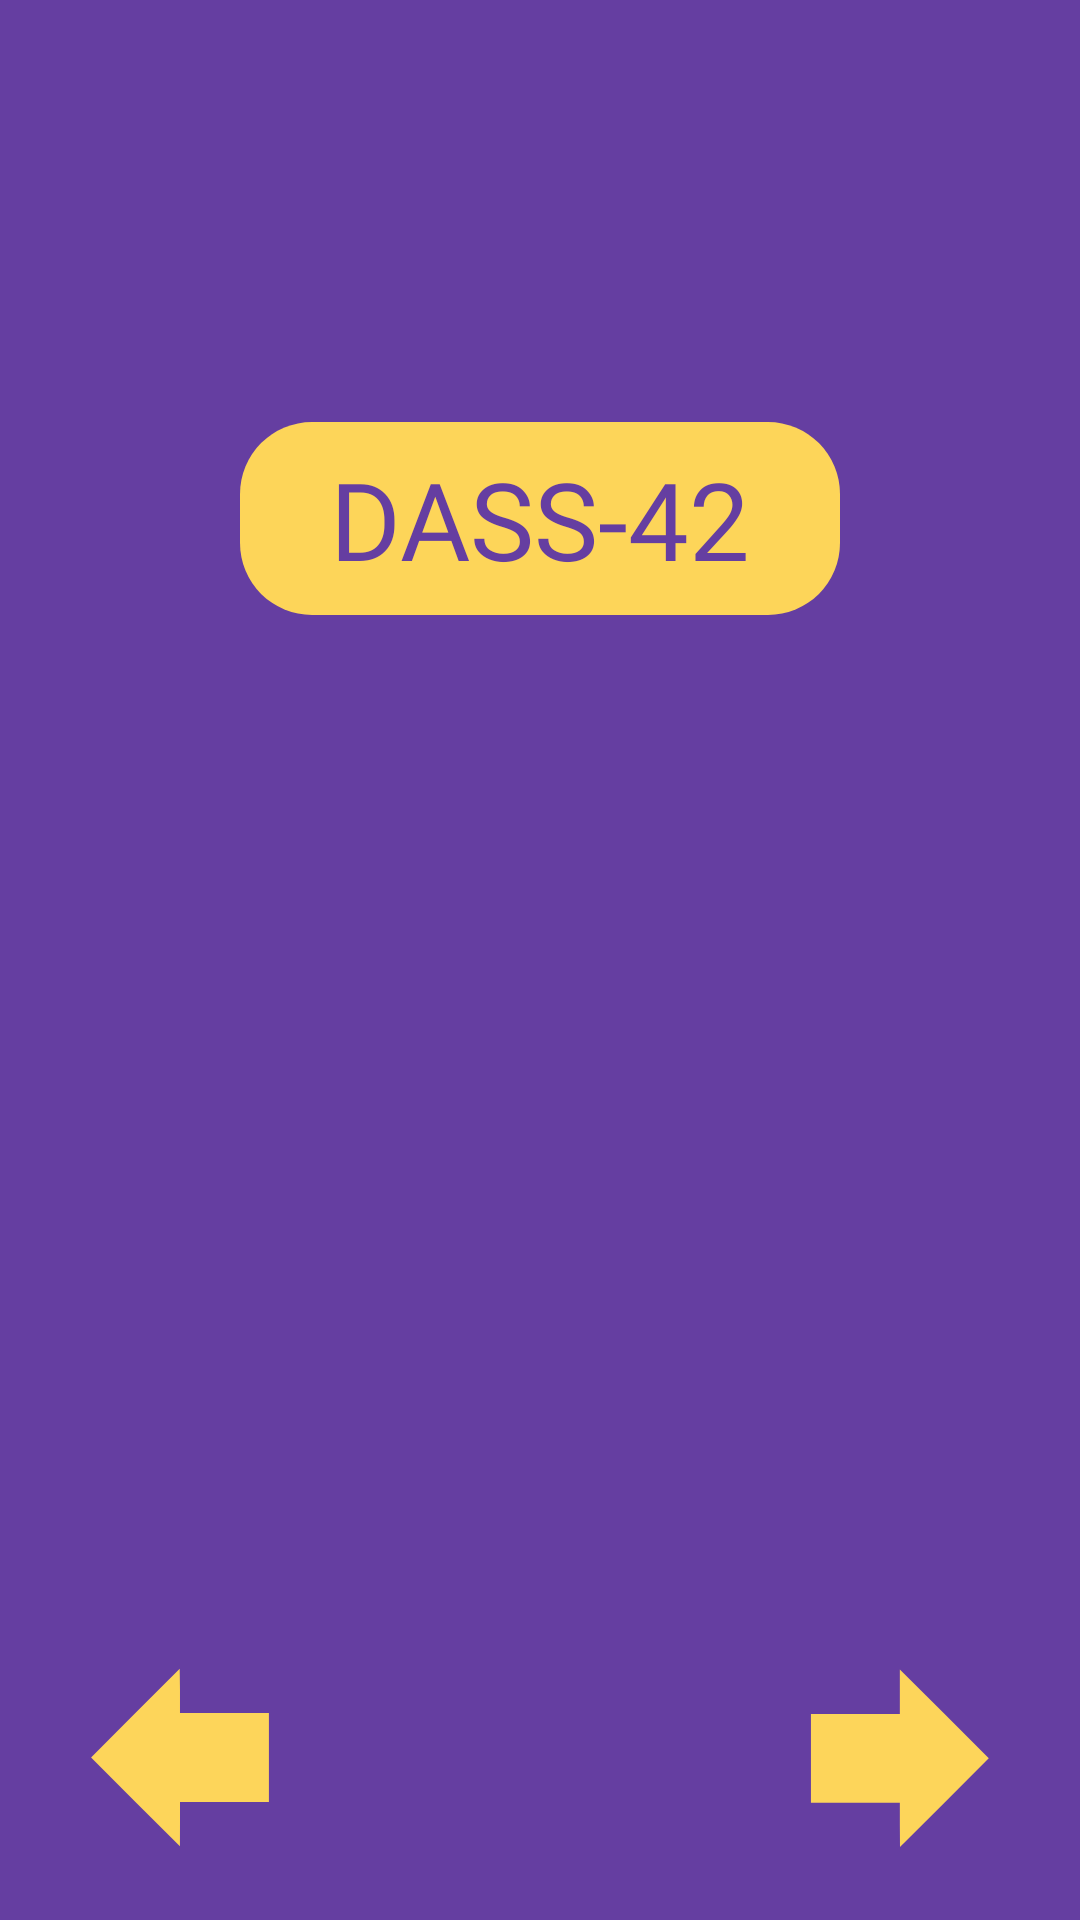

Reconstruct the res/layout file that produces this screen, plus the resources it refers to.
<!-- AndroidManifest.xml: application theme Theme.IceTetik -->
<!-- res/layout/activity_questionnaire.xml -->
<?xml version="1.0" encoding="utf-8"?>
<androidx.constraintlayout.widget.ConstraintLayout xmlns:android="http://schemas.android.com/apk/res/android"
    xmlns:app="http://schemas.android.com/apk/res-auto"
    xmlns:tools="http://schemas.android.com/tools"
    android:layout_width="match_parent"
    android:layout_height="match_parent"
    tools:context=".page.questionnaire.QuestionnaireActivity"
    android:background="@color/primaryBackgroundColor"
    >

    <LinearLayout
        android:id="@+id/ll_questionnaire"
        android:layout_width="300dp"
        android:layout_height="wrap_content"
        android:layout_marginHorizontal="24dp"
        android:background="@drawable/fr_container_questionnaire"
        android:clipChildren="false"
        android:orientation="vertical"
        android:paddingHorizontal="30dp"
        android:paddingTop="46dp"
        android:paddingBottom="30dp"
        app:layout_constraintBottom_toBottomOf="parent"
        app:layout_constraintEnd_toEndOf="parent"
        app:layout_constraintStart_toStartOf="parent"
        app:layout_constraintTop_toTopOf="parent">

        <TextView
            android:id="@+id/title_question"
            android:layout_width="wrap_content"
            android:layout_height="wrap_content"
            android:layout_marginHorizontal="24dp"
            android:layout_marginBottom="16dp"
            android:fontFamily="@font/league_spartan_regular"
            android:gravity="center"
            android:textStyle="bold"
            android:textColor="@color/black"
            android:textAlignment="center"
            android:layout_gravity="center"
            android:textSize="16sp"
            tools:text="Saya merasa bibir saya sering kering"
            />


        <androidx.appcompat.widget.AppCompatButton
            android:id="@+id/btn_option_1"
            android:layout_width="match_parent"
            android:layout_height="40dp"
            android:layout_marginVertical="4dp"
            android:background="@drawable/fr_button_option_questionnaire"
            android:fontFamily="@font/kolka_regular"
            android:gravity="center"
            android:textAllCaps="false"
            android:textColor="@color/primaryBackgroundColor"
            android:textSize="16sp"
            android:textStyle="bold"
            tools:text="Tidak Pernah"
            />

        <androidx.appcompat.widget.AppCompatButton
            android:id="@+id/btn_option_2"
            android:layout_width="match_parent"
            android:layout_height="40dp"
            android:layout_marginVertical="4dp"
            android:background="@drawable/fr_button_option_questionnaire"
            android:fontFamily="@font/kolka_regular"
            android:gravity="center"
            android:textAllCaps="false"
            android:textColor="@color/primaryBackgroundColor"
            android:textSize="16sp"
            android:textStyle="bold"
            tools:text="Tidak Pernah"/>

        <androidx.appcompat.widget.AppCompatButton
            android:id="@+id/btn_option_3"
            android:layout_width="match_parent"
            android:layout_height="40dp"
            android:layout_marginVertical="4dp"
            android:background="@drawable/fr_button_option_questionnaire"
            android:fontFamily="@font/kolka_regular"
            android:gravity="center"
            android:textAllCaps="false"
            android:textColor="@color/primaryBackgroundColor"
            android:textSize="16sp"
            android:textStyle="bold"
            tools:text="Tidak Pernah"/>

        <androidx.appcompat.widget.AppCompatButton
            android:id="@+id/btn_option_4"
            android:layout_width="match_parent"
            android:layout_height="40dp"
            android:layout_marginTop="4dp"
            android:background="@drawable/fr_button_option_questionnaire"
            android:fontFamily="@font/kolka_regular"
            android:gravity="center"
            android:textAllCaps="false"
            android:textColor="@color/primaryBackgroundColor"
            android:textSize="16sp"
            android:textStyle="bold"
            tools:text="Tidak Pernah"/>

    </LinearLayout>

    <TextView
        android:id="@+id/tv_dass42"
        android:layout_width="wrap_content"
        android:layout_height="wrap_content"
        android:layout_gravity="center"
        android:background="@drawable/fr_title_questionnaire"
        android:fontFamily="@font/league_spartan_bold"
        android:paddingHorizontal="30dp"
        android:paddingVertical="8dp"
        android:text="@string/title_dass_42"
        android:textColor="@color/primaryBackgroundColor"
        android:textSize="36sp"
        android:layout_marginBottom="-36dp"
        app:layout_constraintBottom_toTopOf="@+id/ll_questionnaire"
        app:layout_constraintEnd_toEndOf="@+id/ll_questionnaire"
        app:layout_constraintStart_toStartOf="@+id/ll_questionnaire" />

    <ImageButton
        android:id="@+id/btn_next"
        android:layout_width="60dp"
        android:layout_height="60dp"
        android:background="@android:color/transparent"
        android:scaleType="centerCrop"
        android:src="@drawable/ic_next_24"
        android:layout_marginBottom="24dp"
        android:contentDescription="@string/cd_icon_next"
        android:clickable="true"
        app:tint="@color/cream_100"
        app:layout_constraintBottom_toBottomOf="parent"
        app:layout_constraintEnd_toEndOf="@+id/ll_questionnaire"
        />

    <ImageButton
        android:id="@+id/btn_prev"
        android:layout_width="60dp"
        android:layout_height="60dp"
        android:background="@android:color/transparent"
        android:scaleType="centerCrop"
        android:src="@drawable/ic_previous_24"
        android:layout_marginBottom="24dp"
        android:contentDescription="@string/cd_icon_prev"
        android:clickable="true"
        app:tint="@color/cream_100"
        app:layout_constraintBottom_toBottomOf="parent"
        app:layout_constraintStart_toStartOf="@+id/ll_questionnaire"
        />

    <include
        layout="@layout/sublayout_loading"
        android:id="@+id/sbl_loading"
        android:layout_width="match_parent"
        android:layout_height="match_parent"
        tools:visibility="gone"
        app:layout_constraintBottom_toBottomOf="parent"
        app:layout_constraintEnd_toEndOf="parent"
        app:layout_constraintStart_toStartOf="parent"
        app:layout_constraintTop_toTopOf="parent" />


</androidx.constraintlayout.widget.ConstraintLayout>
<!-- res/layout/sublayout_loading.xml (included above) -->
<?xml version="1.0" encoding="utf-8"?>
<androidx.constraintlayout.widget.ConstraintLayout xmlns:android="http://schemas.android.com/apk/res/android"
    xmlns:app="http://schemas.android.com/apk/res-auto"
    xmlns:tools="http://schemas.android.com/tools"
    android:layout_width="match_parent"
    android:layout_height="match_parent"
    android:background="@color/drop_transparent_50"
    android:alpha="0"
    tools:alpha="1">

    <com.airbnb.lottie.LottieAnimationView
        android:id="@+id/lottie_loading"
        android:layout_width="200dp"
        android:layout_height="200dp"
        app:lottie_autoPlay="true"
        app:lottie_loop="true"
        app:lottie_rawRes="@raw/lottie_loading"
        app:layout_constraintBottom_toBottomOf="parent"
        app:layout_constraintEnd_toEndOf="parent"
        app:layout_constraintStart_toStartOf="parent"
        app:layout_constraintTop_toTopOf="parent"
        />

</androidx.constraintlayout.widget.ConstraintLayout>
<!-- resources referenced by this layout -->
<resources>
  <color name="black">#FF000000</color>
  <color name="cream_100">#FFfdd559</color>
  <color name="drop_transparent_50">#80FFFFFF</color>
  <color name="primaryBackgroundColor">#FF653EA1</color>
  <!-- drawable fr_title_questionnaire (drawable) -->
  <?xml version="1.0" encoding="utf-8"?>
  <ripple xmlns:android="http://schemas.android.com/apk/res/android"
      android:color="@color/ripple_material_dark">
      <item>
          <shape android:shape="rectangle">
              <solid
                  android:color="@color/cream_100" />
              <corners android:radius="24dp" />
          </shape>
      </item>
  </ripple>
  <!-- drawable ic_next_24 (drawable) -->
  <vector android:height="24dp" android:viewportHeight="1243"
      android:viewportWidth="1241" android:width="23.961384dp" xmlns:android="http://schemas.android.com/apk/res/android">
      <path android:fillAlpha="0.998" android:fillColor="#653EA1"
          android:pathData="M619.5,10.5C824.3,214.5 1028.7,419 1232.5,624C1029,828.6 825,1032.8 620.5,1236.5C619.5,1134.5 619.2,1032.5 619.5,930.5C415.2,930.5 210.8,930.5 6.5,930.5C6.5,726.2 6.5,521.8 6.5,317.5C210.8,317.5 415.2,317.5 619.5,317.5C619.5,215.2 619.5,112.8 619.5,10.5Z" android:strokeAlpha="0.998"/>
  </vector>
  <!-- drawable ic_previous_24 (drawable) -->
  <vector android:height="24.03868dp" android:viewportHeight="1243"
      android:viewportWidth="1241" android:width="24dp" xmlns:android="http://schemas.android.com/apk/res/android">
      <path android:fillAlpha="0.998" android:fillColor="#653EA1"
          android:pathData="M618.5,5.5C620.5,107.2 621.2,209.2 620.5,311.5C824.8,311.5 1029.2,311.5 1233.5,311.5C1233.5,515.8 1233.5,720.2 1233.5,924.5C1029.2,924.5 824.8,924.5 620.5,924.5C620.7,1026.8 620.5,1129.2 620,1231.5C415.5,1027.3 211.3,822.8 7.5,618C211,413.7 414.7,209.5 618.5,5.5Z" android:strokeAlpha="0.998"/>
  </vector>
  <string name="cd_icon_next">Icon halaman selanjutnya</string>
  <string name="cd_icon_prev">Icon halaman sebelumnya</string>
  <string name="title_dass_42">DASS-42</string>
  <style name="Theme.IceTetik" parent="Base.Theme.IceTetik" />
  <style name="Base.Theme.IceTetik" parent="Theme.Material3.DayNight.NoActionBar">
          
           <item name="colorPrimaryDark">@color/primaryBackgroundColor</item>
      </style>
</resources>
